Run: headless pygame with SDL's dummy video driver; simulated clock (each Clock.tick advances the game by its frame time, no real sleeping); random seed 0; keys injected as events and as key.get_pressed() state; mouse plan: one left click at the window centre at the start of phase 2, then a move to the lower-right quarter at the start of phase 3; restart key C tapped at the start of phases 3 and 4.
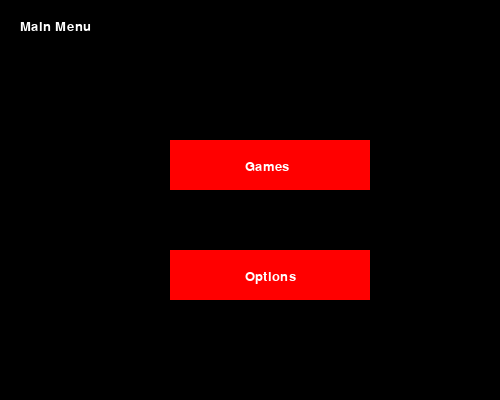
Frame 1 of 4 · flips 1–60 · no input
Frame 2 of 4 · flips 61–180 · clicked the window centre · tapped SPACE, RETURN · held RIGHT (→), D · screen unchanged from frame 1, image omitted
Frame 3 of 4 · flips 181–300 · moved the mouse to the lower-right quarter · tapped C · held DOWN (↓), S · screen unchanged from frame 2, image omitted
Frame 4 of 4 · flips 301–420 · tapped C · held LEFT (←), A, UP (↑), W · screen unchanged from frame 3, image omitted

The pygame program that drew these frames:

import pygame, sys
import random
mainClock = pygame.time.Clock()
from pygame.locals import *
pygame.init()
pygame.display.set_caption("The Best Games")
screen = pygame.display.set_mode((500,400),0,32)


font = pygame.font.SysFont(None, 20)

def draw_text(text, font, color, surface, x, y):
    textobj = font.render(text, 1, color)
    textrect = textobj.get_rect()
    textrect.topleft = (x, y)
    surface.blit(textobj, textrect)


    
def main_menu():
    while True:
        
        screen.fill((0,0,0))
        draw_text('Main Menu', font, (255,255,255), screen, 20, 20)


        click = False
        for event in pygame.event.get():
            if event.type == QUIT:
                pygame.quit()
                sys.exit()
            if event.type == KEYDOWN:
               if event.key == K_ESCAPE:
                   pygame.quit()
                   sys.exit()
            if event.type == MOUSEBUTTONDOWN:
                if event.button == 1:
                    click = True
        

        mx, my = pygame.mouse.get_pos()

        button_1 = pygame.Rect(170, 140, 200, 50)
        button_2 = pygame.Rect(170, 250, 200, 50)
        if button_1.collidepoint((mx, my)):
            if click:
                game()
        if button_2.collidepoint((mx, my)):
            if click:
                options()
        pygame.draw.rect(screen, (255, 0, 0), button_1)
        pygame.draw.rect(screen, (255, 0, 0), button_2)
        
        draw_text('Games', font, (255,255,255), screen, 245, 160)
        draw_text('Options', font, (255,255,255), screen, 245, 270)

        
                    
        pygame.display.update()
        mainClock.tick(60)
        
def game():
    running = True
    while running:
        screen.fill((0,0,0))
        mx, my = pygame.mouse.get_pos()

        click = False
        for event in pygame.event.get():
            if event.type == MOUSEBUTTONDOWN:
                if event.button == 1:
                    click = True
            if event.type == QUIT:
                pygame.quit()
                sys.exit()
            if event.type == KEYDOWN:
                if event.key == K_ESCAPE:
                   running = False
        
        draw_text('Games', font, (255,255,255), screen, 20, 20)
        draw_text('Press ESC to return', font, (255,255,255), screen, 350, 20)

        button_3 = pygame.Rect(170, 140, 200, 50)
        if button_3.collidepoint((mx, my)):
            if click:
                Table_Tennis()

        button_4 = pygame.Rect(170, 200, 200, 50)
        if button_4.collidepoint((mx, my)):
            if click:
                Snake()
                
        pygame.draw.rect(screen, (255, 0, 0), button_3)
        draw_text('Table Tennis', font, (255,255,255), screen, 230, 160)

        pygame.draw.rect(screen, (255, 0, 0), button_4)
        draw_text('Snake', font, (255, 255, 255), screen, 235, 220)

        
        pygame.display.update()
        mainClock.tick(60)
        
def options():
    running = True
    while running:
        screen.fill((0,0,0))
 
        draw_text('Options', font, (255, 255, 255), screen, 20, 20)
        draw_text('Press ESC to return', font, (255,255,255), screen, 350, 20)
        for event in pygame.event.get():
            if event.type == QUIT:
                pygame.quit()
                sys.exit()
            if event.type == KEYDOWN:
                if event.key == K_ESCAPE:
                    running = False
        
        pygame.display.update()
        mainClock.tick(60)


def Snake():
    white = (255, 255, 255)
    yellow = (255, 255, 102)
    black = (0, 0, 0)
    red = (255, 0, 0)
    green = (0, 255, 0)
    blue = (50, 153, 213)

    snake_block = 10
    snake_speed = 15

    dis_width = 500
    dis_height = 400
 
    font_style = pygame.font.SysFont("bahnschrift", 15)
    score_font = pygame.font.SysFont("arial", 35)
    
    def Your_score(score):
        value = score_font.render("Score: " + str(score), True, white)
        screen.blit(value, [0, 0])
 
 
 
    def our_snake(snake_block, snake_list):
        for x in snake_list:
            pygame.draw.rect(screen, black, [x[0], x[1], snake_block, snake_block])
 
 
    def message(msg, color):
        mesg = font_style.render(msg, True, color)
        screen.blit(mesg, [dis_width / 15, dis_height / 3])
 
 
    def gameLoop():
        game_over = False
        game_close = False
 
        x1 = dis_width / 2
        y1 = dis_height / 2
 
        x1_change = 0
        y1_change = 0
 
        snake_List = []
        Length_of_snake = 1
 
        foodx = round(random.randrange(0, dis_width - snake_block) / 10.0) * 10.0
        foody = round(random.randrange(0, dis_height - snake_block) / 10.0) * 10.0
 
        while not game_over:
 
            while game_close == True:
                screen.fill(black)
                message("You Lost! Press C-Play Again or ESC to go back", red)
                Your_score(Length_of_snake - 1)
                pygame.display.update()
 
                for event in pygame.event.get():
                    if event.type == pygame.KEYDOWN:
                        if event.key == pygame.K_q:
                            game_over = True
                            game_close = False
                        if event.key == pygame.K_c:
                            gameLoop()
                        if event.type == KEYDOWN:
                            if event.key == K_ESCAPE:
                                running = False
                                game()
 
            for event in pygame.event.get():
                if event.type == pygame.QUIT:
                    game_over = True
                if event.type == pygame.KEYDOWN:
                    if event.key == pygame.K_LEFT:
                        x1_change = -snake_block
                        y1_change = 0
                    elif event.key == pygame.K_RIGHT:
                        x1_change = snake_block
                        y1_change = 0
                    elif event.key == pygame.K_UP:
                        y1_change = -snake_block
                        x1_change = 0
                    elif event.key == pygame.K_DOWN:
                        y1_change = snake_block
                        x1_change = 0
 
            if x1 >= dis_width or x1 < 0 or y1 >= dis_height or y1 < 0:
                game_close = True
            x1 += x1_change
            y1 += y1_change
            screen.fill(red)
            pygame.draw.rect(screen, green, [foodx, foody, snake_block, snake_block])
            snake_Head = []
            snake_Head.append(x1)
            snake_Head.append(y1)
            snake_List.append(snake_Head)
            if len(snake_List) > Length_of_snake:
                del snake_List[0]
 
            for x in snake_List[:-1]:
                if x == snake_Head:
                    game_close = True
 
            our_snake(snake_block, snake_List)
            Your_score(Length_of_snake - 1)
 
            pygame.display.update()
 
            if x1 == foodx and y1 == foody:
                foodx = round(random.randrange(0, dis_width - snake_block) / 10.0) * 10.0
                foody = round(random.randrange(0, dis_height - snake_block) / 10.0) * 10.0
                Length_of_snake += 1
 
            mainClock.tick(snake_speed)
 
        pygame.quit()
        quit()
 
 
    gameLoop()


     
def Table_Tennis():
    running = True
    paddle1_y = 280
    paddle2_y = 280
    Start = False
    round_end = False
    ball_x = 250
    ball_y = 250
    ball_x_change = random.randrange(-3,3)
    ball_y_change = random.randrange(-3,3)
    Player1_score = 0
    Player2_score = 0
    
    
    while running:
        screen.fill((0,0,0))
        draw_text('Press ESC to return. Press SPACEBAR to start', font, (255,255,255), screen, 200, 20)
        draw_text('Player 1 use WASD to move. Player 2 use Arrow Keys to move.', font, (255,255,255), screen, 50, 60)
        keys = pygame.key.get_pressed()
        P1Score = "Score: {}".format(Player1_score)
        P2Score = "Score: {}".format(Player2_score)
        mx, my = pygame.mouse.get_pos()
        
        click = False
        for event in pygame.event.get():
            if event.type == QUIT:
                pygame.quit()
                sys.exit()
            if event.type == KEYDOWN:
                if event.key == K_ESCAPE:
                    running = False
            if event.type == KEYDOWN:
                if event.key == K_SPACE:
                    Start = True
                    round_end = False
            if event.type == MOUSEBUTTONDOWN:
                if event.button == 1:
                    click = True

        if keys[pygame.K_UP]:
            if (paddle2_y > 130):
                    paddle2_y += -5
        if keys[pygame.K_DOWN]:
            if (paddle2_y < 365):
                    paddle2_y += 5
        if keys[pygame.K_w]:
            if (paddle1_y > 130):
                    paddle1_y += -5
        if keys[pygame.K_s]:
            if (paddle1_y < 365):
                    paddle1_y += 5

        if round_end:
            play_again_button = pygame.Rect(195, 280, 100, 40)
            
            
            if (Player1_score == 3):
                Start = False
                draw_text("Player 1 Wins!", font, (255,255,255), screen, 200, 250)
                if play_again_button.collidepoint((mx, my)):
                    if click:
                        Player1_score = 0
                        Player2_score = 0
                        paddle1_y = 280
                        paddle2_y = 280
                        round_end = False
                        Start = True
                pygame.draw.rect(screen, (255, 0, 0), play_again_button)
                draw_text("Play Again", font, (255,255,255), screen, 210, 290)
                
            elif (Player2_score == 3):
                Start = False
                draw_text("Player 2 Wins!", font, (255,255,255), screen, 200, 250)
                if play_again_button.collidepoint((mx, my)):
                    if click:
                        Player1_score = 0
                        Player2_score = 0
                        paddle1_y = 280
                        paddle2_y = 280
                        round_end = False
                        Start = True
                pygame.draw.rect(screen, (255, 0, 0), play_again_button)
                draw_text("Play Again", font, (255,255,255), screen, 210, 290)
                
                
                
        
        if Start:
            if (ball_x_change == 0):
                ball_x_change = random.randrange(-3,3)
            if (ball_y_change == 0):
                ball_y_change = random.randrange(-3,3)

            if (ball_x < 60 and ball_x > 50) and (ball_y < paddle1_y + 40 and ball_y > paddle1_y): 
                ball_x_change *= -1
                if (ball_x_change == 1):
                    ball_x_change *= 2
                        
            if (ball_x > 450 and ball_x < 460) and (ball_y < paddle2_y + 40 and ball_y > paddle2_y):
                ball_x_change *= -1
                if (ball_x_change == 1):
                    ball_x_change *= 2
                
                
            if (ball_y < 125 or ball_y > 396):
                ball_y_change *= -1
                
            ball_x += ball_x_change
            ball_y += ball_y_change

            
            
            
            paddle_1 = pygame.Rect(50, paddle1_y, 10, 40)
            paddle_2 = pygame.Rect(450, paddle2_y, 10, 40)
            Top_Border = pygame.Rect(1, 125, 500, 5)
            Bottom_Border = pygame.Rect(1, 496, 500, 5)
        
            pygame.draw.rect(screen, (255, 0, 0), paddle_1)
            pygame.draw.rect(screen, (255, 0, 0), paddle_2)
            pygame.draw.rect(screen, (255, 0, 0), Top_Border)
            pygame.draw.rect(screen, (255, 0, 0), Bottom_Border)
            
            draw_text(P1Score, font, (255,255,255), screen, 30, 100)
            draw_text(P2Score, font, (255,255,255), screen, 430, 100)
            

            pygame.draw.circle(screen, (255, 255, 255), [ball_x, ball_y], 7)

            if (ball_x <= 0):
                ball_x = 250
                ball_y = 250
                Player2_score += 1
                ball_x_change = random.randrange(-3,3)
                ball_y_change = random.randrange(-3,3)
                round_end = True
                
                
            if (ball_x >= 500):
                ball_x = 250
                ball_y = 250
                Player1_score += 1
                ball_x_change = random.randrange(-3,3)
                ball_y_change = random.randrange(-3,3)
                round_end = True
                
                
        
       
        pygame.display.update()
        mainClock.tick(60)

                   
main_menu()
